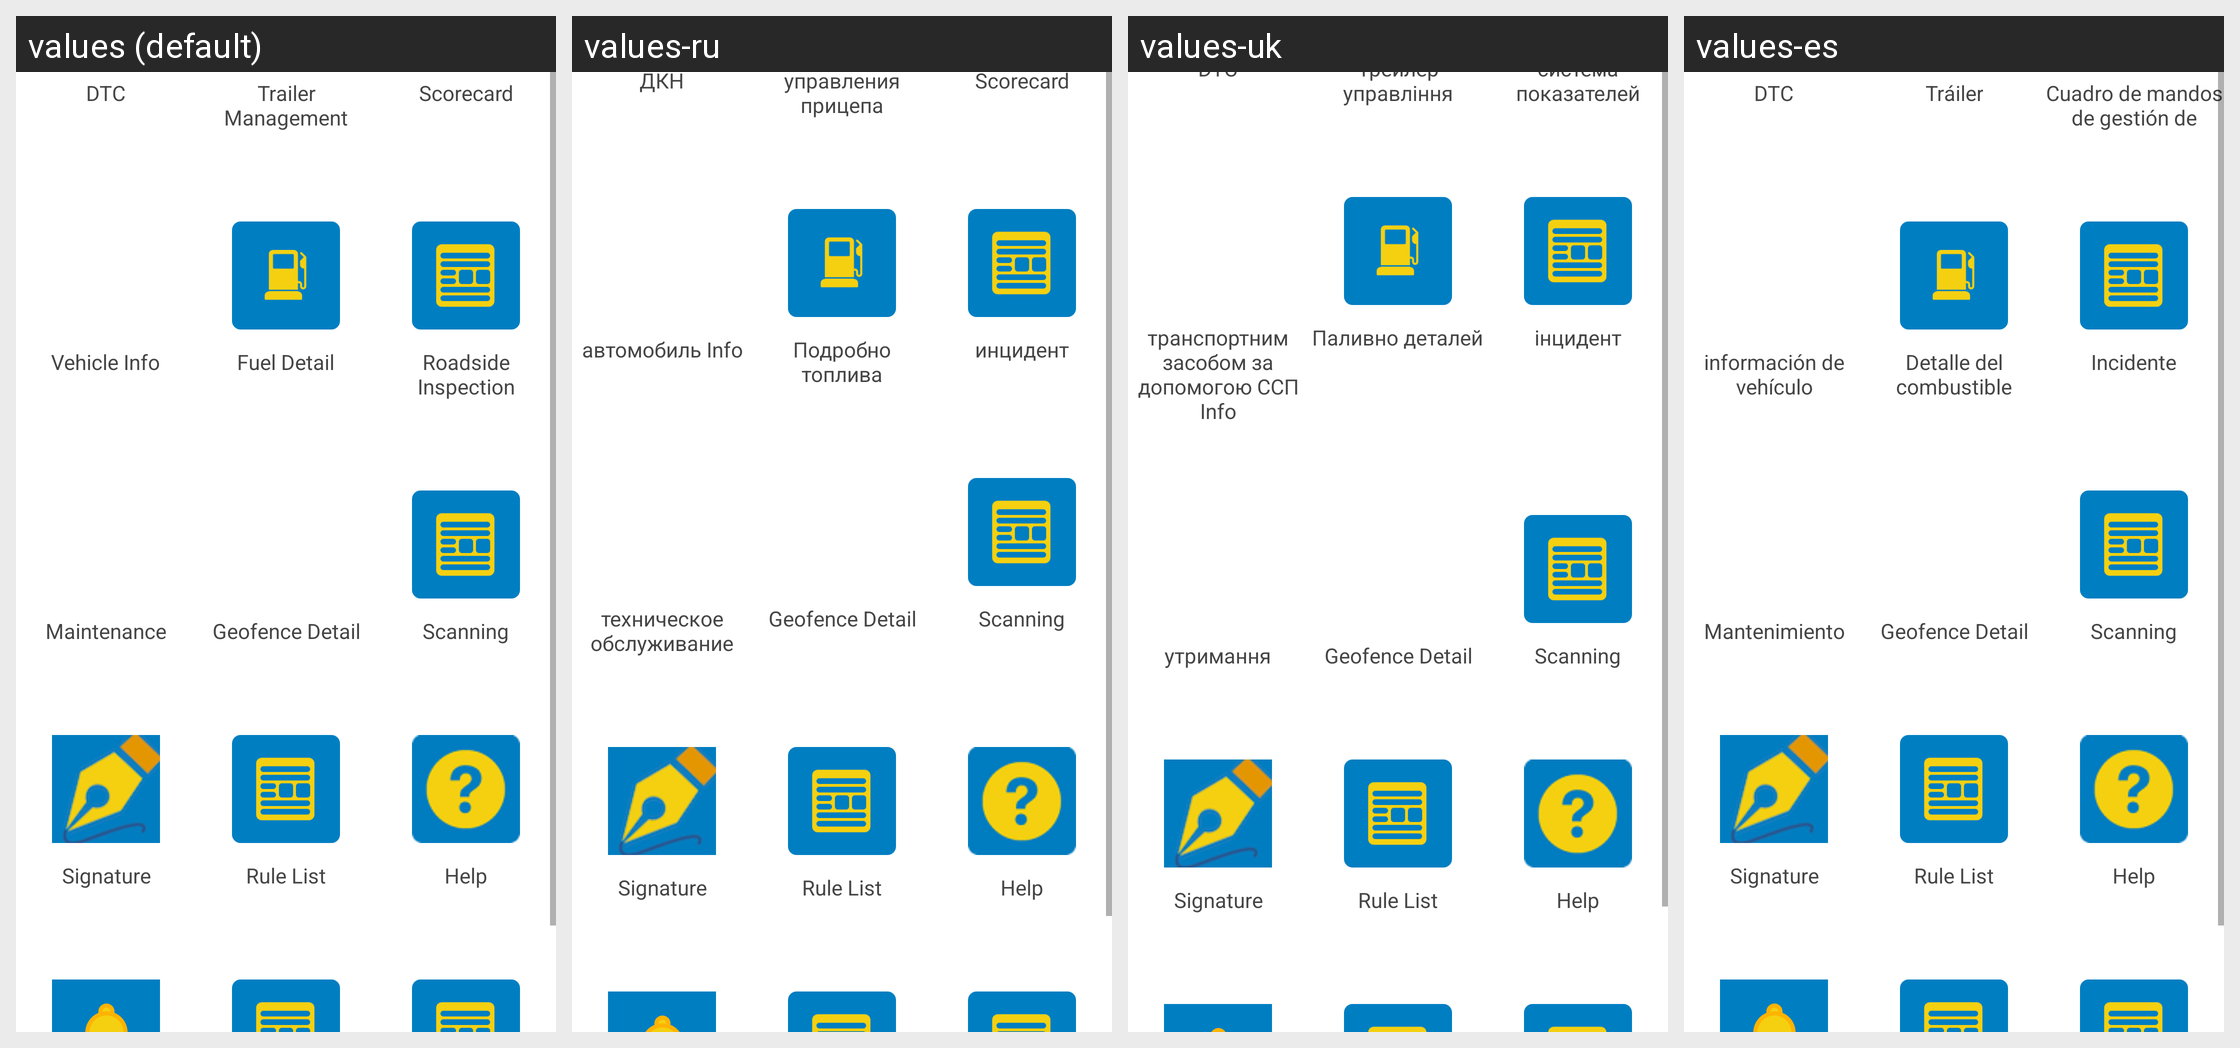

The same Android screen rendered under several of its app's locales, left to right. List the strings drawn on it with the default value and each locale's translation.
Android screen res/layout/fragment_extra.xml rendered under 4 locales, left to right: values (default), values-ru, values-uk, values-es. Device: Nexus 5 (rendered at 1080×1920; each locale shown at half size, 540×960, under a caption strip naming it); theme AppTheme.
Other locales in the repository, not shown: values-fr, values-zh.
Strings drawn on this screen, with the default value and each locale's value (text and hints the layout hard-codes, and strings that could not be matched under every locale, appear in the picture but are not listed):

menu_dtc
  values: DTC
  values-ru: ДКН
  values-uk: DTC
  values-es: DTC

menu_trailer_management
  values: Trailer Management
  values-ru: управления прицепа
  values-uk: Трейлер управління
  values-es: Tráiler

menu_scorecard
  values: Scorecard
  values-ru: Scorecard
  values-uk: система показателей
  values-es: Cuadro de mandos de gestión de

menu_vehicle_info
  values: Vehicle Info
  values-ru: автомобиль Info
  values-uk: транспортним засобом за допомогою ССП Info
  values-es: información de vehículo

menu_fuel_detail
  values: Fuel Detail
  values-ru: Подробно топлива
  values-uk: Паливно деталей
  values-es: Detalle del combustible

menu_incident
  values: Roadside Inspection
  values-ru: инцидент
  values-uk: інцидент
  values-es: Incidente

menu_maintenance
  values: Maintenance
  values-ru: техническое обслуживание
  values-uk: утримання
  values-es: Mantenimiento

geofence_detail
  values: Geofence Detail
  values-ru: Geofence Detail
  values-uk: Geofence Detail
  values-es: Geofence Detail

scanning
  values: Scanning
  values-ru: Scanning
  values-uk: Scanning
  values-es: Scanning

signature
  values: Signature
  values-ru: Signature  [not translated; the default value is used]
  values-uk: Signature  [not translated; the default value is used]
  values-es: Signature  [not translated; the default value is used]

rule_list
  values: Rule List
  values-ru: Rule List  [not translated; the default value is used]
  values-uk: Rule List  [not translated; the default value is used]
  values-es: Rule List  [not translated; the default value is used]

help
  values: Help
  values-ru: Help  [not translated; the default value is used]
  values-uk: Help  [not translated; the default value is used]
  values-es: Help  [not translated; the default value is used]
